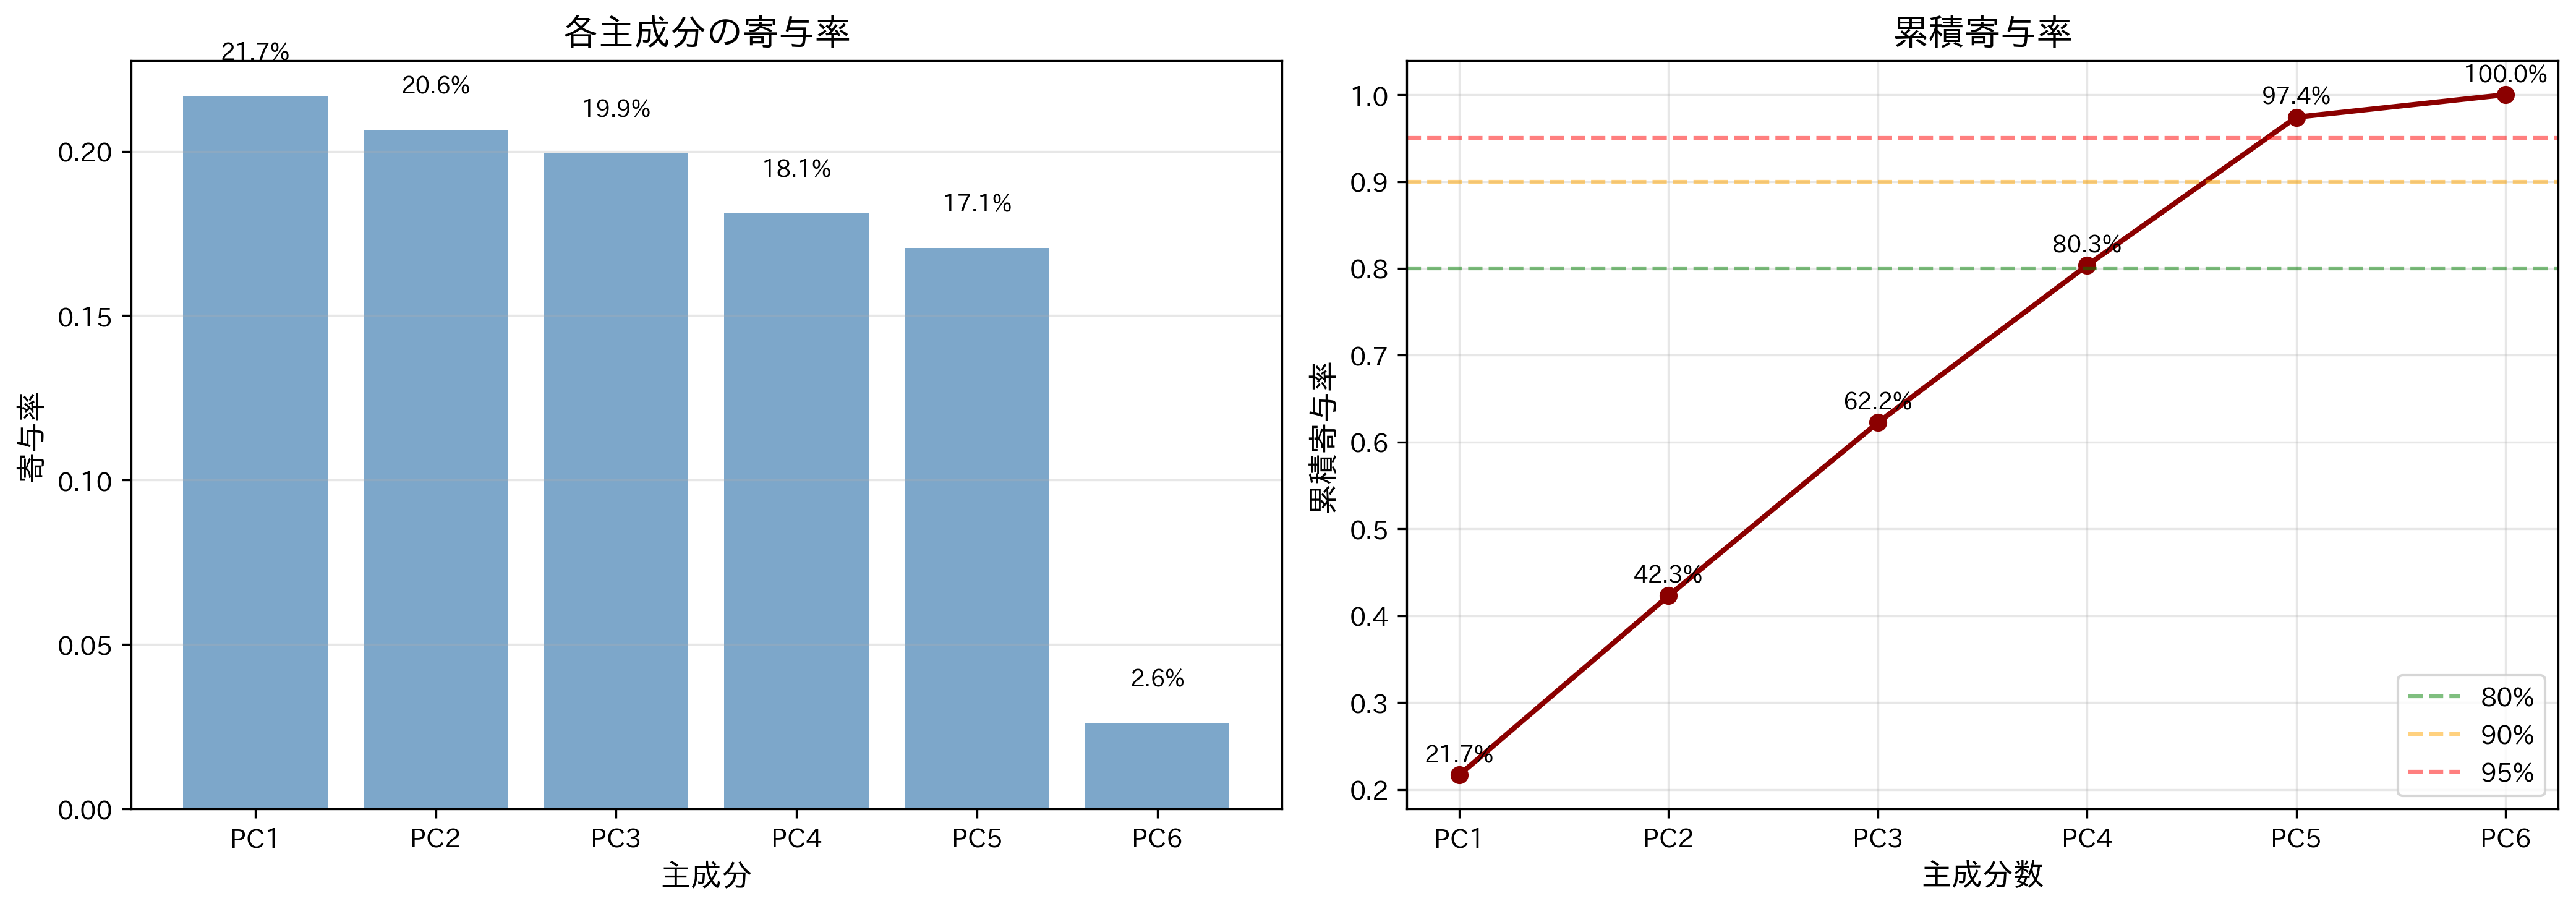

The file beside this chart, header and first rows:
主成分, 寄与率, 累積寄与率
PC1, 0.2167, 0.2167
PC2, 0.2063, 0.423
PC3, 0.1994, 0.6224
PC4, 0.1811, 0.8035
PC5, 0.1706, 0.9741
PC6, 0.02593, 1
